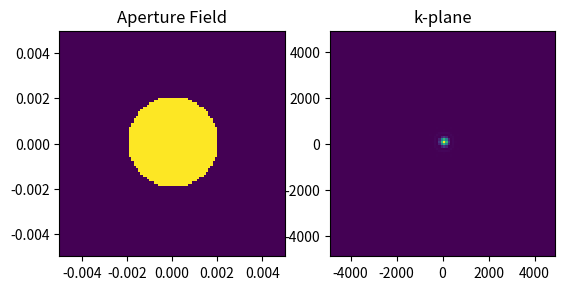

Here is the Python script that generated this plot:
import matplotlib.pyplot as plt
import numpy as np
import scipy.interpolate as interp
#
#c = 3e8 # m/s

def inboxA(screen,center,fullwidth):
    # screen must be 2D square numpy array.
    # center must be a tuple, (xcenter,ycenter)
    n_elements = screen.shape[0]
    middle = center[0]
    xmin = middle - fullwidth/2
    xmax = middle + fullwidth/2
    ymin = middle - fullwidth/2
    ymax = middle + fullwidth/2
    for x in range(n_elements):
        for y in range(n_elements):
            if ( (x>xmin) and (x<xmax) and (y>ymin) and (y<ymax)): 
                val = 1
            else:
                val = 0
            screen[x,y] = val
    return screen

def incircleA(screen,center,radius):
    # screen must be 2D square numpy array.
    # center must be a tuple, (xcenter,ycenter)
    n_elements = screen.shape[0]
    x0 = center[0]
    y0 = center[1]
    for x in range(n_elements):
        for y in range(n_elements):
            rpix = np.sqrt( (x-x0)**2 + (y-y0)**2)
            if ( rpix < radius):
                val = 1
            else:
                val = 0
            screen[x,y] = val
    return screen

def gaussian(screen, center, sigma):
    # screen must be 2D square numpy array.
    # center must be a tuple, (xcenter,ycenter)
    x0 = center[0]
    y0 = center[1]
    n_elements = screen.shape[0]
    for x in range(n_elements):
        for y in range(n_elements):
            rpix = np.sqrt( (x-x0)**2 + (y-y0)**2)
            val = np.exp(-(rpix**2)/(2*sigma**2))
            screen[x,y] = val
    return screen


def xslit(screen,xval,width):
    n_elements = screen.shape[0]
    for x in range(n_elements):
        for y in range(n_elements):
            if np.abs(x-xval)<width:
                val = 1
            else:
                val =0
            screen[x,y] = val
    return screen

def doubleslit(x,y):
    x0 = 64 - 10
    x1 = 64 + 10
    width = 3
    if (np.abs(x0-x)<width) or (np.abs(x1-x)<width):
        val = 1
    else:
        val =0
    return val
#
def slitgrid():
    gridsize = 512
    mygrid=np.zeros((gridsize,gridsize))
    x0 = np.arange(0,gridsize,int(gridsize/5.))
    y0 = x0
    mygrid[x0,:] = 1
    mygrid[x0+1,:] = 1
    mygrid[:,y0] = 1
    mygrid[:,y0+1] = 1
    return mygrid



# Now set p the aperture
N = 100   # resolution elements across the aperture
x0 = N/2. # center of opening
y0 = x0
screen = np.zeros((N,N))

# Set up details of system
D_ap = 0.01  # meters, size of the aperture screen 
xmax = D_ap/2.
lam = 0.002   # meters, wavelength of light
k = 2*np.pi/lam  # k-vector of incident light
dk = 1/D_ap    # transverse k_vector bin width

# We need to find the maximum value of k_x and k_y allowed.
# We will do the FFT, then discard values of higher k_x, k_y than this
# Or maybe higher k_transverse than this.
theta_max = np.pi/2.
k_xmax = k*np.sin(theta_max)  # same as k_ymax

# Choose an aperture E-field distribution
#

#screen = inboxA(screen,(x0,y0),N/10)

screen = incircleA(screen,(x0,y0),N/5.)

sigma_elements = N/40.
#screen = gaussian(screen, (x0,y0),sigma_elements)

#screen = slitgrid()
#screen = xslit(screen,N/2,10)

n_elements = screen.shape[0]
kvec = dk*np.fft.fftfreq(n_elements)*n_elements # renormalize fftfreq grid 
#
# Generate 2D array of kx and ky values for each point in the k_plane
kx_array = np.fft.fftshift(np.tile(kvec,(kvec.size,1)))
ky_array = kx_array.transpose()

# Fourier transform gives kx,ky vector amplitudes, corresponding to thetas above.
E_beam = np.fft.fftshift(np.fft.fft2(screen))
I_beam = np.real(E_beam * np.conj(E_beam))
#


# plotting

plt.figure(1)
plt.clf()
#
plt.subplot(1,2,1)
plt.imshow(screen,origin='lower',interpolation='none', extent = [-xmax,xmax,-xmax,xmax])
plt.title('Aperture Field')
#
kmax = np.max(kvec)
plt.subplot(1,2,2)
plt.imshow((I_beam),origin='lower',interpolation='none',extent=[-kmax,kmax,-kmax,kmax])
plt.title('k-plane')

plt.show()




